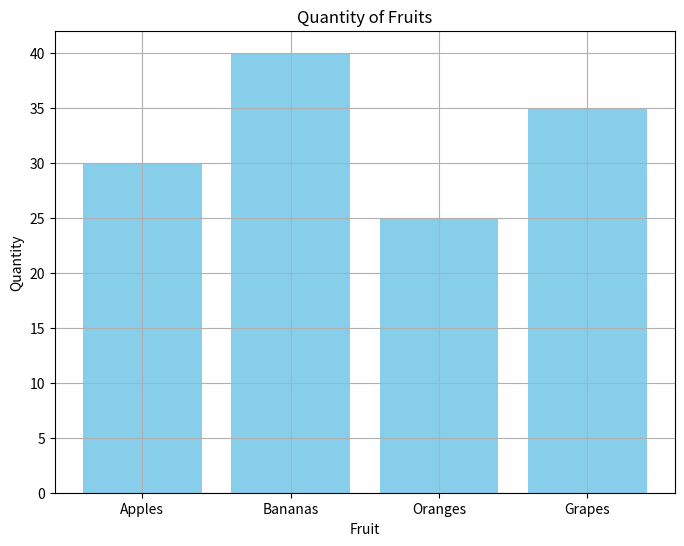
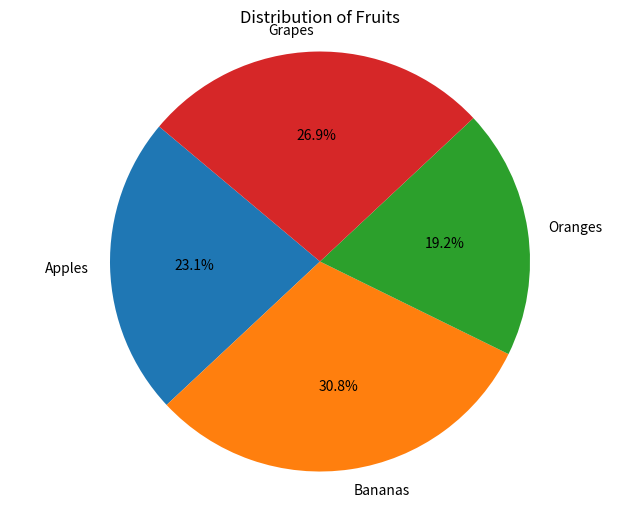

These figures' Python source, in order:
#!/usr/bin/env python
# coding: utf-8

# In[ ]:


import matplotlib.pyplot as plt

# Sample data
categories = ['Apples', 'Bananas', 'Oranges', 'Grapes']
quantities = [30, 40, 25, 35]

# Bar chart
plt.figure(figsize=(8, 6))
plt.bar(categories, quantities, color='skyblue')
plt.xlabel('Fruit')
plt.ylabel('Quantity')
plt.title('Quantity of Fruits')
plt.grid(True)
plt.show()

# Pie chart
plt.figure(figsize=(8, 6))
plt.pie(quantities, labels=categories, autopct='%1.1f%%', startangle=140)
plt.axis('equal')  # Equal aspect ratio ensures that pie is drawn as a circle.
plt.title('Distribution of Fruits')
plt.show()

